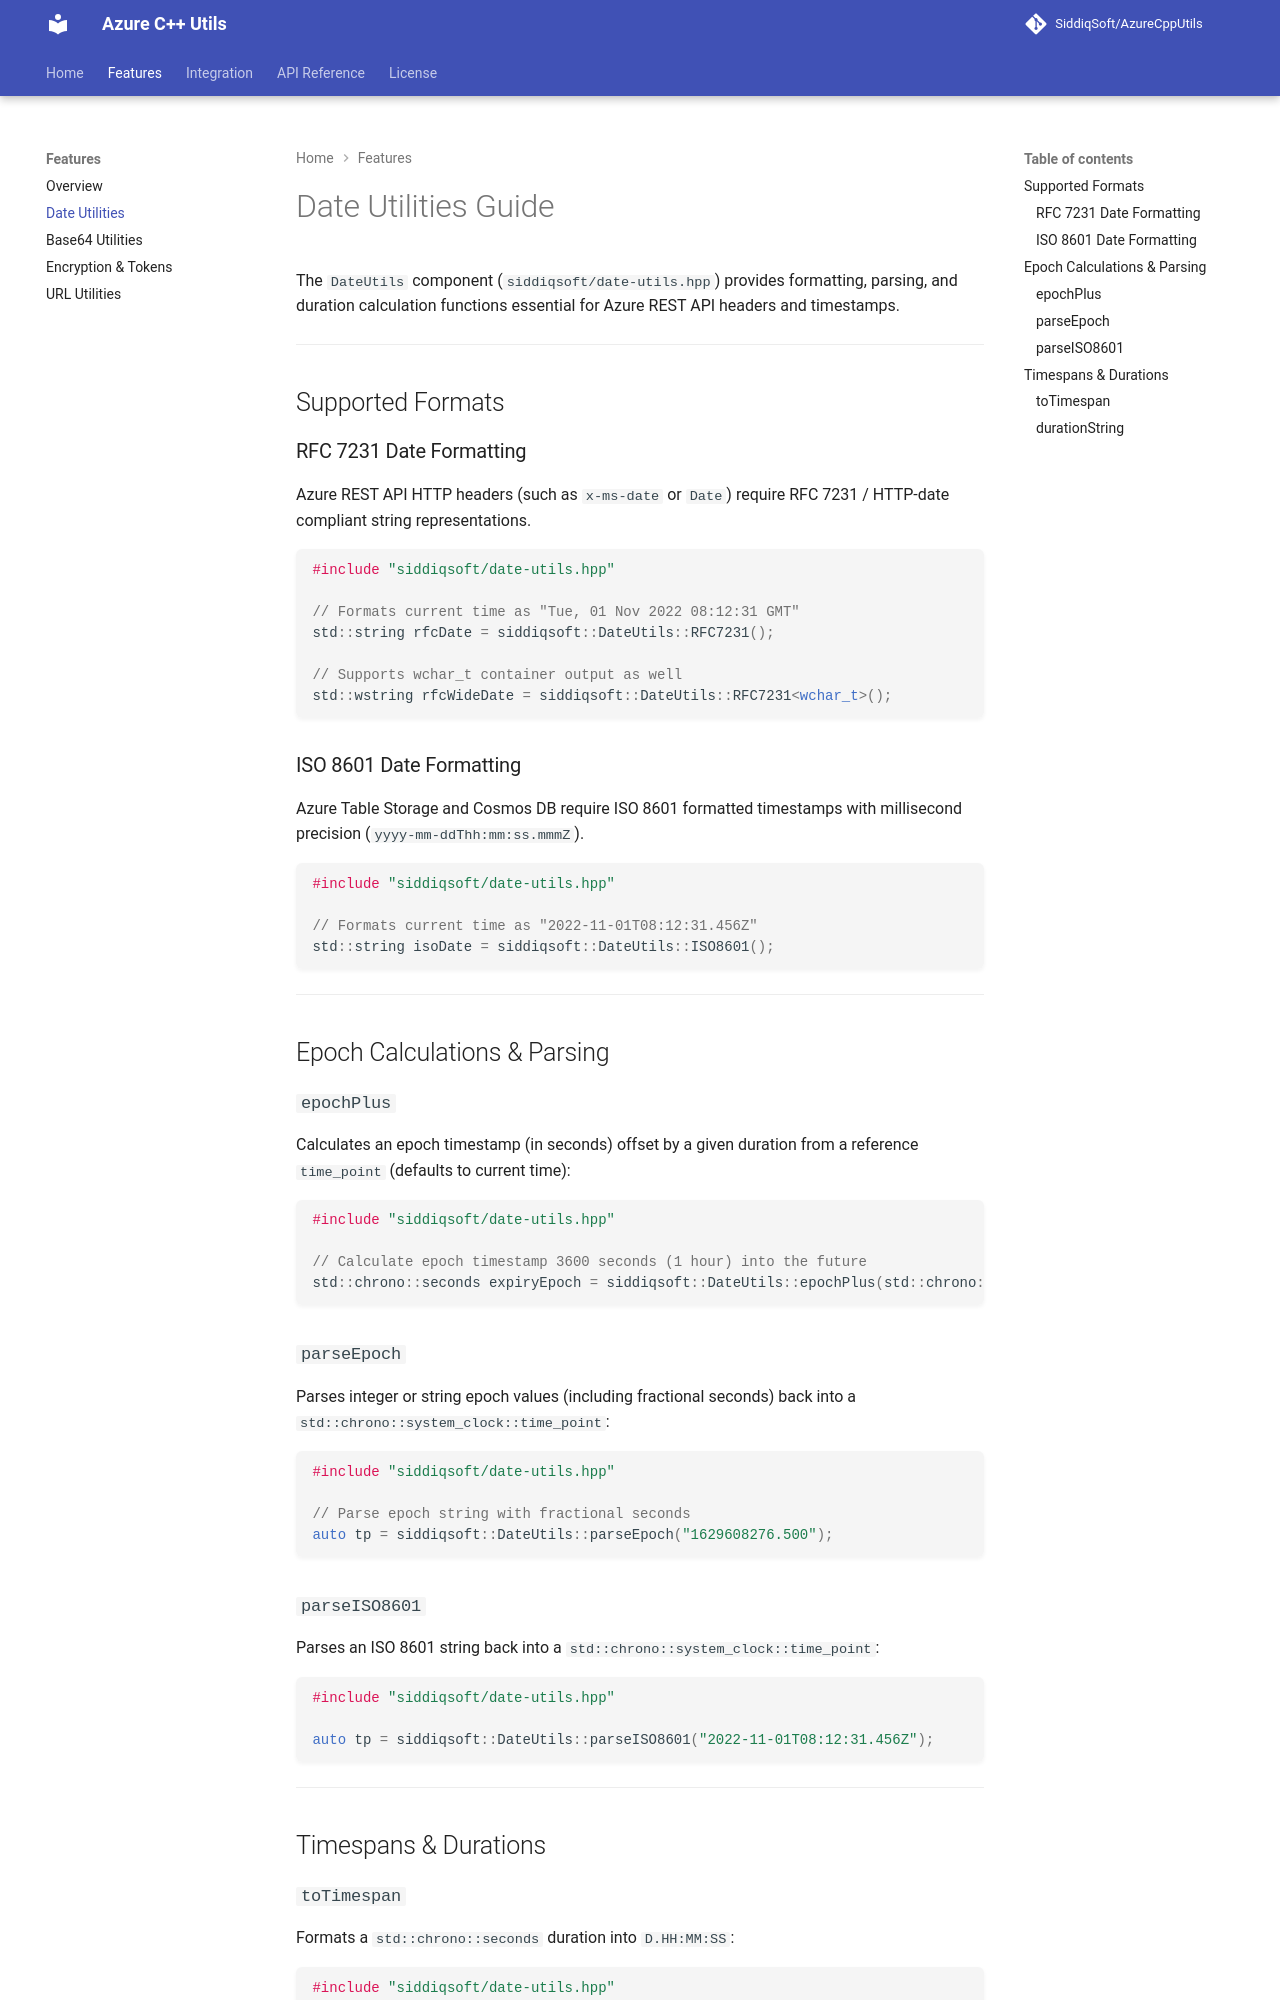

repository: SiddiqSoft/AzureCppUtils · page: features/date-utils/index.html · generator: mkdocs

# Date Utilities Guide

The `DateUtils` component (`siddiqsoft/date-utils.hpp`) provides formatting, parsing, and duration calculation functions essential for Azure REST API headers and timestamps.

---

## Supported Formats

### RFC 7231 Date Formatting
Azure REST API HTTP headers (such as `x-ms-date` or `Date`) require RFC 7231 / HTTP-date compliant string representations.

```cpp
#include "siddiqsoft/date-utils.hpp"

// Formats current time as "Tue, 01 Nov 2022 08:12:31 GMT"
std::string rfcDate = siddiqsoft::DateUtils::RFC7231();

// Supports wchar_t container output as well
std::wstring rfcWideDate = siddiqsoft::DateUtils::RFC7231<wchar_t>();
```

### ISO 8601 Date Formatting
Azure Table Storage and Cosmos DB require ISO 8601 formatted timestamps with millisecond precision (`yyyy-mm-ddThh:mm:ss.mmmZ`).

```cpp
#include "siddiqsoft/date-utils.hpp"

// Formats current time as "2022-11-01T08:12:31.456Z"
std::string isoDate = siddiqsoft::DateUtils::ISO8601();
```

---

## Epoch Calculations & Parsing

### `epochPlus`
Calculates an epoch timestamp (in seconds) offset by a given duration from a reference `time_point` (defaults to current time):

```cpp
#include "siddiqsoft/date-utils.hpp"

// Calculate epoch timestamp 3600 seconds (1 hour) into the future
std::chrono::seconds expiryEpoch = siddiqsoft::DateUtils::epochPlus(std::chrono::seconds(3600));
```

### `parseEpoch`
Parses integer or string epoch values (including fractional seconds) back into a `std::chrono::system_clock::time_point`:

```cpp
#include "siddiqsoft/date-utils.hpp"

// Parse epoch string with fractional seconds
auto tp = siddiqsoft::DateUtils::parseEpoch("1629608276.500");
```

### `parseISO8601`
Parses an ISO 8601 string back into a `std::chrono::system_clock::time_point`:

```cpp
#include "siddiqsoft/date-utils.hpp"

auto tp = siddiqsoft::DateUtils::parseISO8601("2022-11-01T08:12:31.456Z");
```

---

## Timespans & Durations
